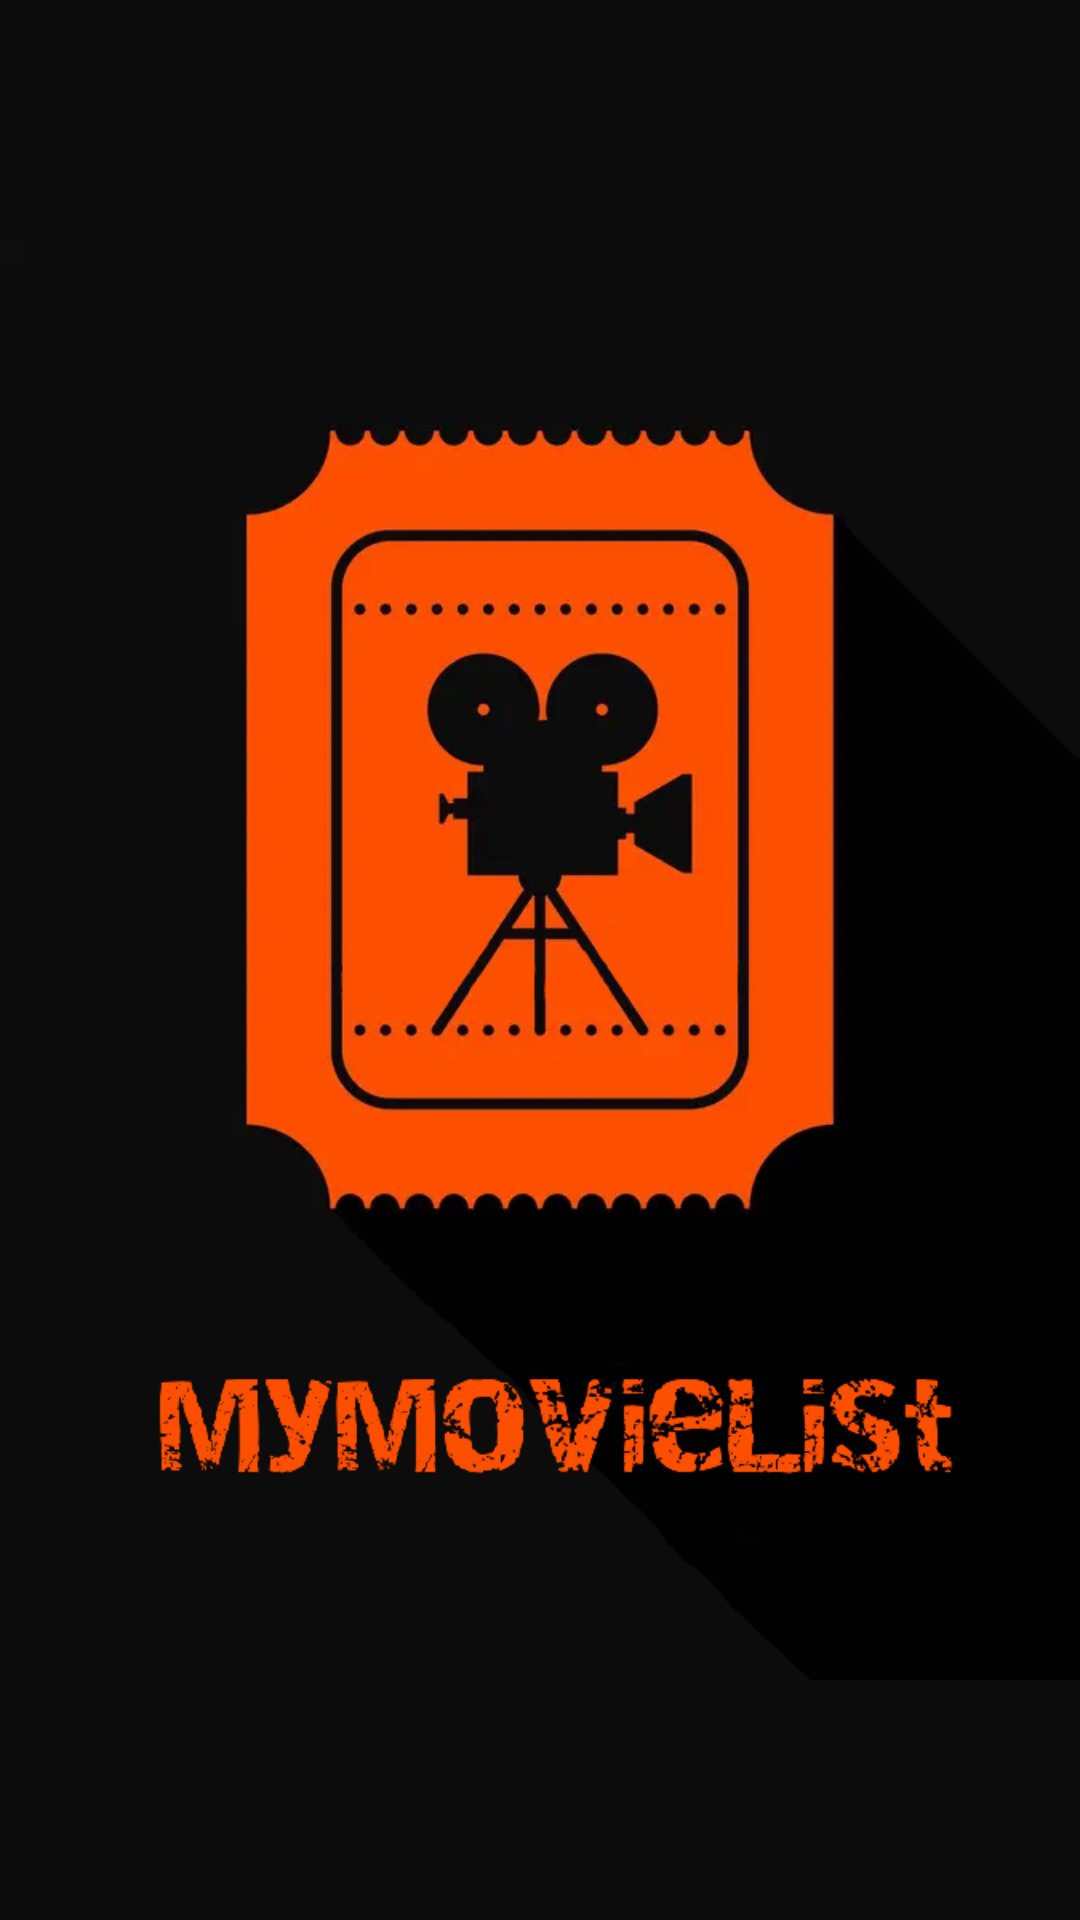

Produce the Android XML layout that renders to this screen, including the resource entries it uses.
<!-- AndroidManifest.xml: application theme Theme.MyMovieList -->
<!-- res/layout/activity_splash.xml -->
<?xml version="1.0" encoding="utf-8"?>
<androidx.constraintlayout.widget.ConstraintLayout xmlns:android="http://schemas.android.com/apk/res/android"
    xmlns:app="http://schemas.android.com/apk/res-auto"
    xmlns:tools="http://schemas.android.com/tools"
    android:layout_width="match_parent"
    android:layout_height="match_parent"
    android:background="#0c0c0c"
    tools:context=".utils.SplashActivity">


    <ImageView
        android:id="@+id/imageView3"
        android:layout_width="wrap_content"
        android:layout_height="wrap_content"
        android:contentDescription="logo"
        app:layout_constraintBottom_toBottomOf="parent"
        app:layout_constraintEnd_toEndOf="parent"
        app:layout_constraintStart_toStartOf="parent"
        app:layout_constraintTop_toTopOf="parent"
        app:srcCompat="@drawable/logo" />

</androidx.constraintlayout.widget.ConstraintLayout>
<!-- resources referenced by this layout -->
<resources>
  <!-- drawable logo: png bitmap (drawable, 120231 bytes) -->
  <style name="Theme.MyMovieList" parent="Theme.MaterialComponents.DayNight.DarkActionBar">
          
          <item name="colorPrimary">#fd4f00</item>
          <item name="colorPrimaryVariant">@color/purple_700</item>
          <item name="colorOnPrimary">@color/white</item>
          
          <item name="colorSecondary">#0c0c0c</item>
          <item name="colorSecondaryVariant">@color/teal_700</item>
          <item name="colorOnSecondary">@color/black</item>
          
          <item name="android:statusBarColor">?attr/colorPrimaryVariant</item>
          
          <item name="windowNoTitle">true</item>
      </style>
  <!-- not gathered from this repository: default colours our renderer supplied (Android Studio template values) -->
  <color name="purple_700">#FF3700B3</color>
  <color name="teal_700">#FF018786</color>
  <color name="black">#FF000000</color>
  <color name="white">#FFFFFFFF</color>
</resources>
